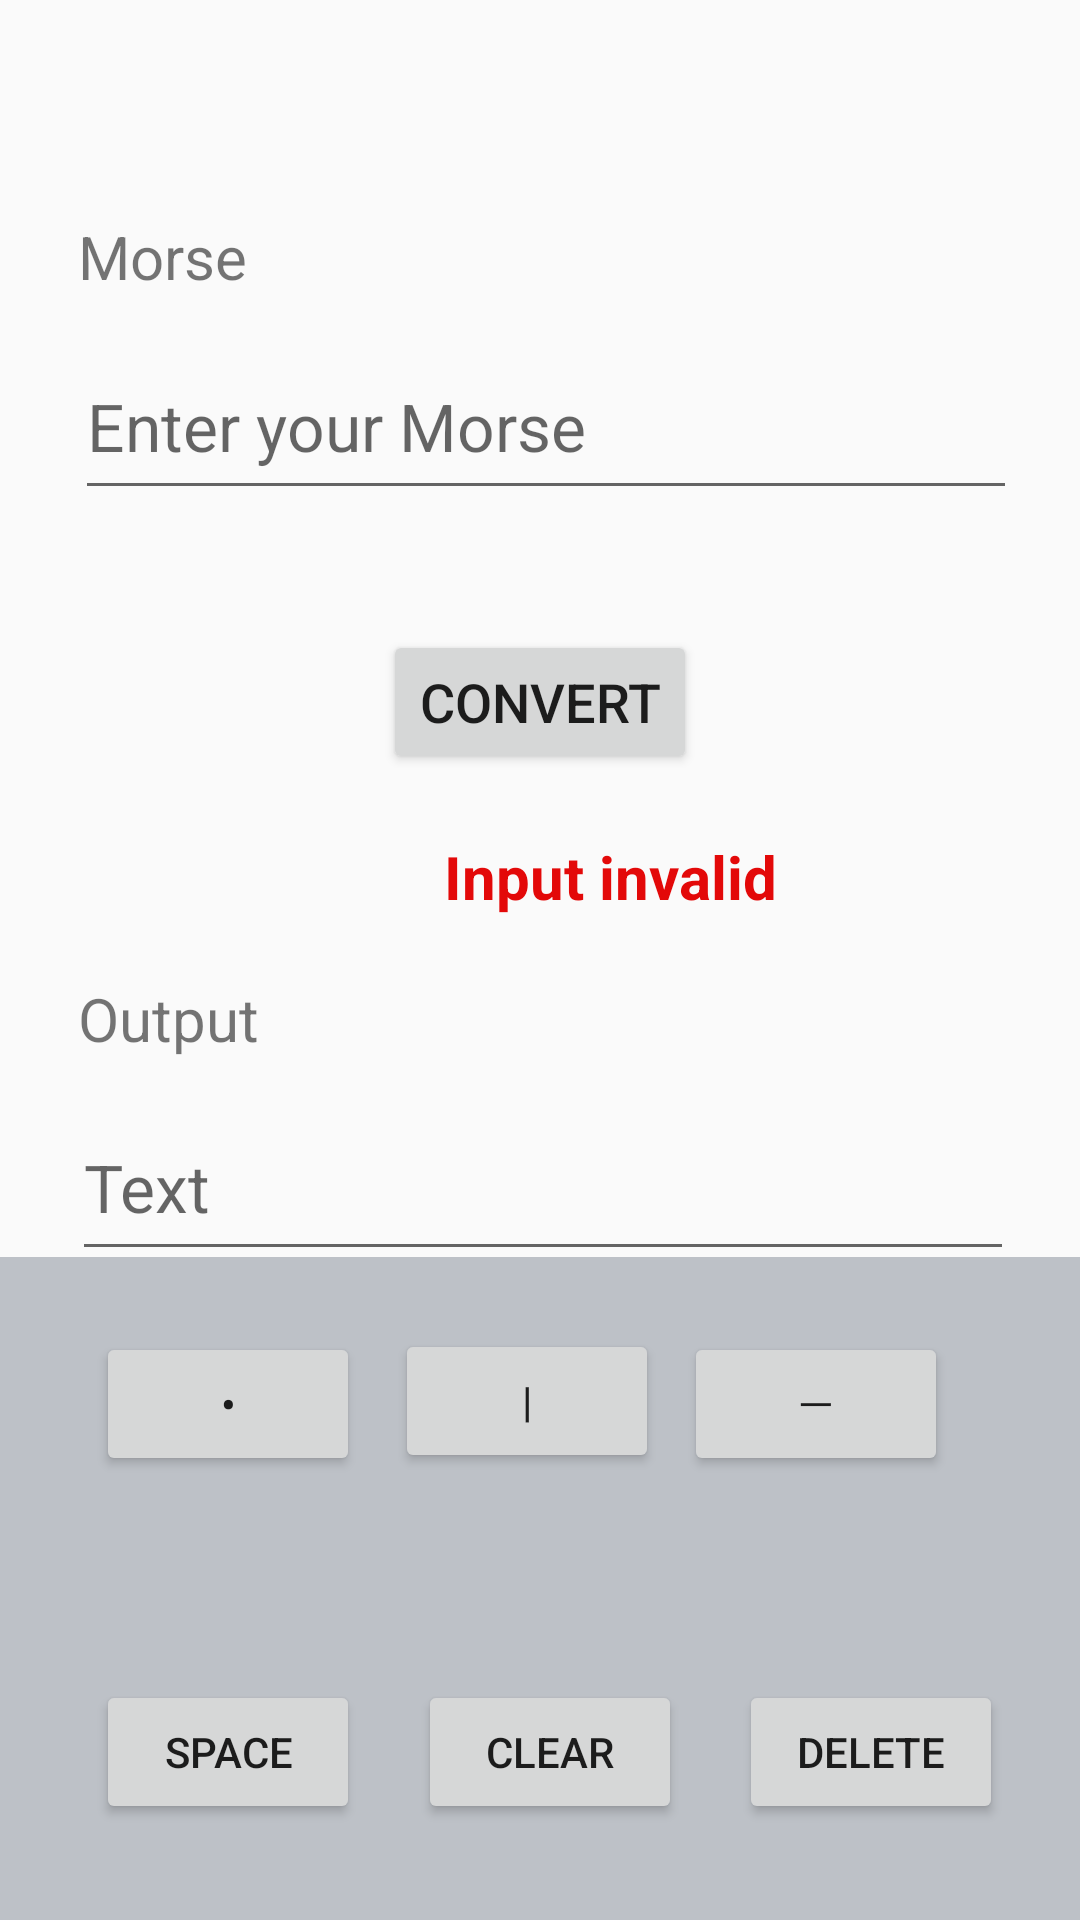

Here is an Android app screen rendered from its layout file. Give the layout XML and the strings, colors and styles it references.
<!-- AndroidManifest.xml: application theme AppTheme -->
<!-- res/layout/activity_to_text.xml -->
<?xml version="1.0" encoding="utf-8"?>
<android.support.constraint.ConstraintLayout
    xmlns:android="http://schemas.android.com/apk/res/android"
    xmlns:app="http://schemas.android.com/apk/res-auto"
    xmlns:tools="http://schemas.android.com/tools"
    android:layout_width="match_parent"
    android:layout_height="match_parent"
    >

    
    <TextView
        android:id="@+id/tvUserInput"
        android:layout_width="wrap_content"
        android:layout_height="wrap_content"
        android:layout_marginStart="26dp"
        android:layout_marginTop="72dp"
        android:text="@string/UserInputMorse"
        android:textSize="20sp"
        app:layout_constraintStart_toStartOf="parent"
        app:layout_constraintTop_toTopOf="parent" />

    
    <EditText
        android:id="@+id/etUserInput"
        android:layout_width="314dp"
        android:layout_height="59dp"
        android:layout_marginStart="25dp"
        android:layout_marginTop="12dp"
        android:ems="10"
        android:focusable="false"
        android:hint="@string/EnterYourMorse"
        android:maxLines="10"
        android:inputType="textMultiLine"
        android:singleLine="false"
        android:textSize="22sp"
        app:layout_constraintStart_toStartOf="parent"
        app:layout_constraintTop_toBottomOf="@+id/tvUserInput"
        tools:ignore="Autofill" />

    
    <EditText
        android:id="@+id/etOutput"
        android:layout_width="314dp"
        android:layout_height="59dp"
        android:layout_marginStart="24dp"
        android:layout_marginTop="12dp"
        android:ems="10"
        android:focusable="false"
        android:hint="@string/Text"
        android:inputType="textMultiLine"
        android:maxLines="150"
        android:textSize="22sp"
        app:layout_constraintBottom_toTopOf="@+id/constraintLayout"
        app:layout_constraintStart_toStartOf="parent"
        app:layout_constraintTop_toBottomOf="@+id/tvOutput"
        app:layout_constraintVertical_bias="0.127"
        tools:ignore="Autofill" />

    
    <Button
        android:id="@+id/btnConvert"
        android:layout_width="wrap_content"
        android:layout_height="wrap_content"
        android:layout_marginTop="40dp"
        android:text="@string/Convert"
        android:textSize="18sp"
        android:onClick="convertToText"
        app:layout_constraintEnd_toEndOf="parent"
        app:layout_constraintStart_toStartOf="parent"
        app:layout_constraintTop_toBottomOf="@+id/etUserInput" />

    
    <TextView
        android:id="@+id/tvOutput"
        android:layout_width="wrap_content"
        android:layout_height="wrap_content"
        android:layout_marginStart="26dp"
        android:layout_marginTop="68dp"
        android:text="@string/Output"
        android:textSize="20sp"
        app:layout_constraintStart_toStartOf="parent"
        app:layout_constraintTop_toBottomOf="@+id/btnConvert" />

    
    <android.support.constraint.ConstraintLayout
        android:id="@+id/constraintLayout"
        android:layout_width="match_parent"
        android:layout_height="221dp"
        android:background="@color/colorButtonMenu"
        android:visibility="visible"
        app:layout_constraintBottom_toBottomOf="parent"
        app:layout_constraintStart_toStartOf="parent"
        app:layout_constraintTop_toTopOf="parent"
        app:layout_constraintVertical_bias="1.0">

        
        <Button
            android:id="@+id/btnDelete"
            android:layout_width="wrap_content"
            android:layout_height="wrap_content"
            android:layout_marginBottom="32dp"
            android:text="@string/ButtonDelete"
            android:visibility="visible"
            android:onClick="onClick"
            app:layout_constraintBottom_toBottomOf="parent"
            app:layout_constraintEnd_toEndOf="parent"
            app:layout_constraintHorizontal_bias="0.832"
            app:layout_constraintStart_toEndOf="@+id/btnSpace" />

        
        <Button
            android:id="@+id/btnSpace"
            android:layout_width="wrap_content"
            android:layout_height="wrap_content"
            android:layout_marginStart="32dp"
            android:layout_marginBottom="32dp"
            android:text="@string/ButtonSpace"
            android:visibility="visible"
            android:onClick="onClick"
            app:layout_constraintBottom_toBottomOf="parent"
            app:layout_constraintStart_toStartOf="parent" />

        
        <Button
            android:id="@+id/btnLine"
            android:layout_width="wrap_content"
            android:layout_height="wrap_content"
            android:layout_marginEnd="44dp"
            android:layout_marginBottom="68dp"
            android:text="@string/ButtonLine"
            android:visibility="visible"
            android:onClick="onClick"
            app:layout_constraintBottom_toTopOf="@+id/btnDelete"
            app:layout_constraintEnd_toEndOf="parent" />

        
        <Button
            android:id="@+id/btnPipe"
            android:layout_width="wrap_content"
            android:layout_height="wrap_content"
            android:layout_marginTop="24dp"
            android:text="@string/ButtonPipe"
            android:visibility="visible"
            android:onClick="onClick"
            app:layout_constraintEnd_toStartOf="@+id/btnLine"
            app:layout_constraintHorizontal_bias="0.577"
            app:layout_constraintStart_toEndOf="@+id/btnDot"
            app:layout_constraintTop_toTopOf="parent" />

        
        <Button
            android:id="@+id/btnDot"
            android:layout_width="wrap_content"
            android:layout_height="wrap_content"
            android:layout_marginStart="32dp"
            android:layout_marginBottom="68dp"
            android:text="@string/ButtonDot"
            android:visibility="visible"
            android:onClick="onClick"
            app:layout_constraintBottom_toTopOf="@+id/btnSpace"
            app:layout_constraintStart_toStartOf="parent" />

        
        <Button
            android:id="@+id/btnClear"
            android:layout_width="wrap_content"
            android:layout_height="wrap_content"
            android:layout_marginBottom="32dp"
            android:text="@string/ButtonClear"
            android:onClick="onClick"
            app:layout_constraintBottom_toBottomOf="parent"
            app:layout_constraintEnd_toStartOf="@+id/btnDelete"
            app:layout_constraintHorizontal_bias="0.506"
            app:layout_constraintStart_toEndOf="@+id/btnSpace" />

    </android.support.constraint.ConstraintLayout>

    
    <TextView
        android:id="@+id/tvError"
        android:layout_width="wrap_content"
        android:layout_height="wrap_content"
        android:layout_marginStart="148dp"
        android:text="@string/ErrorText"
        android:textColor="@color/colorError"
        android:textSize="20sp"
        android:textStyle="bold"
        app:layout_constraintBottom_toTopOf="@+id/tvOutput"
        app:layout_constraintStart_toStartOf="parent"
        app:layout_constraintTop_toBottomOf="@+id/btnConvert"
        tools:visibility="visible" />
</android.support.constraint.ConstraintLayout>
<!-- resources referenced by this layout -->
<resources>
  <color name="colorButtonMenu">#bdc1c7</color>
  <color name="colorError">#e30909</color>
  <string name="ButtonClear">Clear</string>
  <string name="ButtonDelete">Delete</string>
  <string name="ButtonDot">•</string>
  <string name="ButtonLine">─</string>
  <string name="ButtonPipe">|</string>
  <string name="ButtonSpace">Space</string>
  <string name="Convert">Convert</string>
  <string name="EnterYourMorse">Enter your Morse</string>
  <string name="ErrorText">Input invalid</string>
  <string name="Output">Output</string>
  <string name="Text">Text</string>
  <string name="UserInputMorse">Morse</string>
  <style name="AppTheme" parent="Theme.AppCompat.DayNight">
          
          <item name="colorPrimary">@color/colorDarkgrey</item>
          <item name="colorPrimaryDark">@color/colorBlack</item>
          <item name="colorAccent">@color/colorAccent</item>
      </style>
  <color name="colorDarkgrey">#808080</color>
  <color name="colorBlack">#000000</color>
  <color name="colorAccent">#0099ff</color>
</resources>
